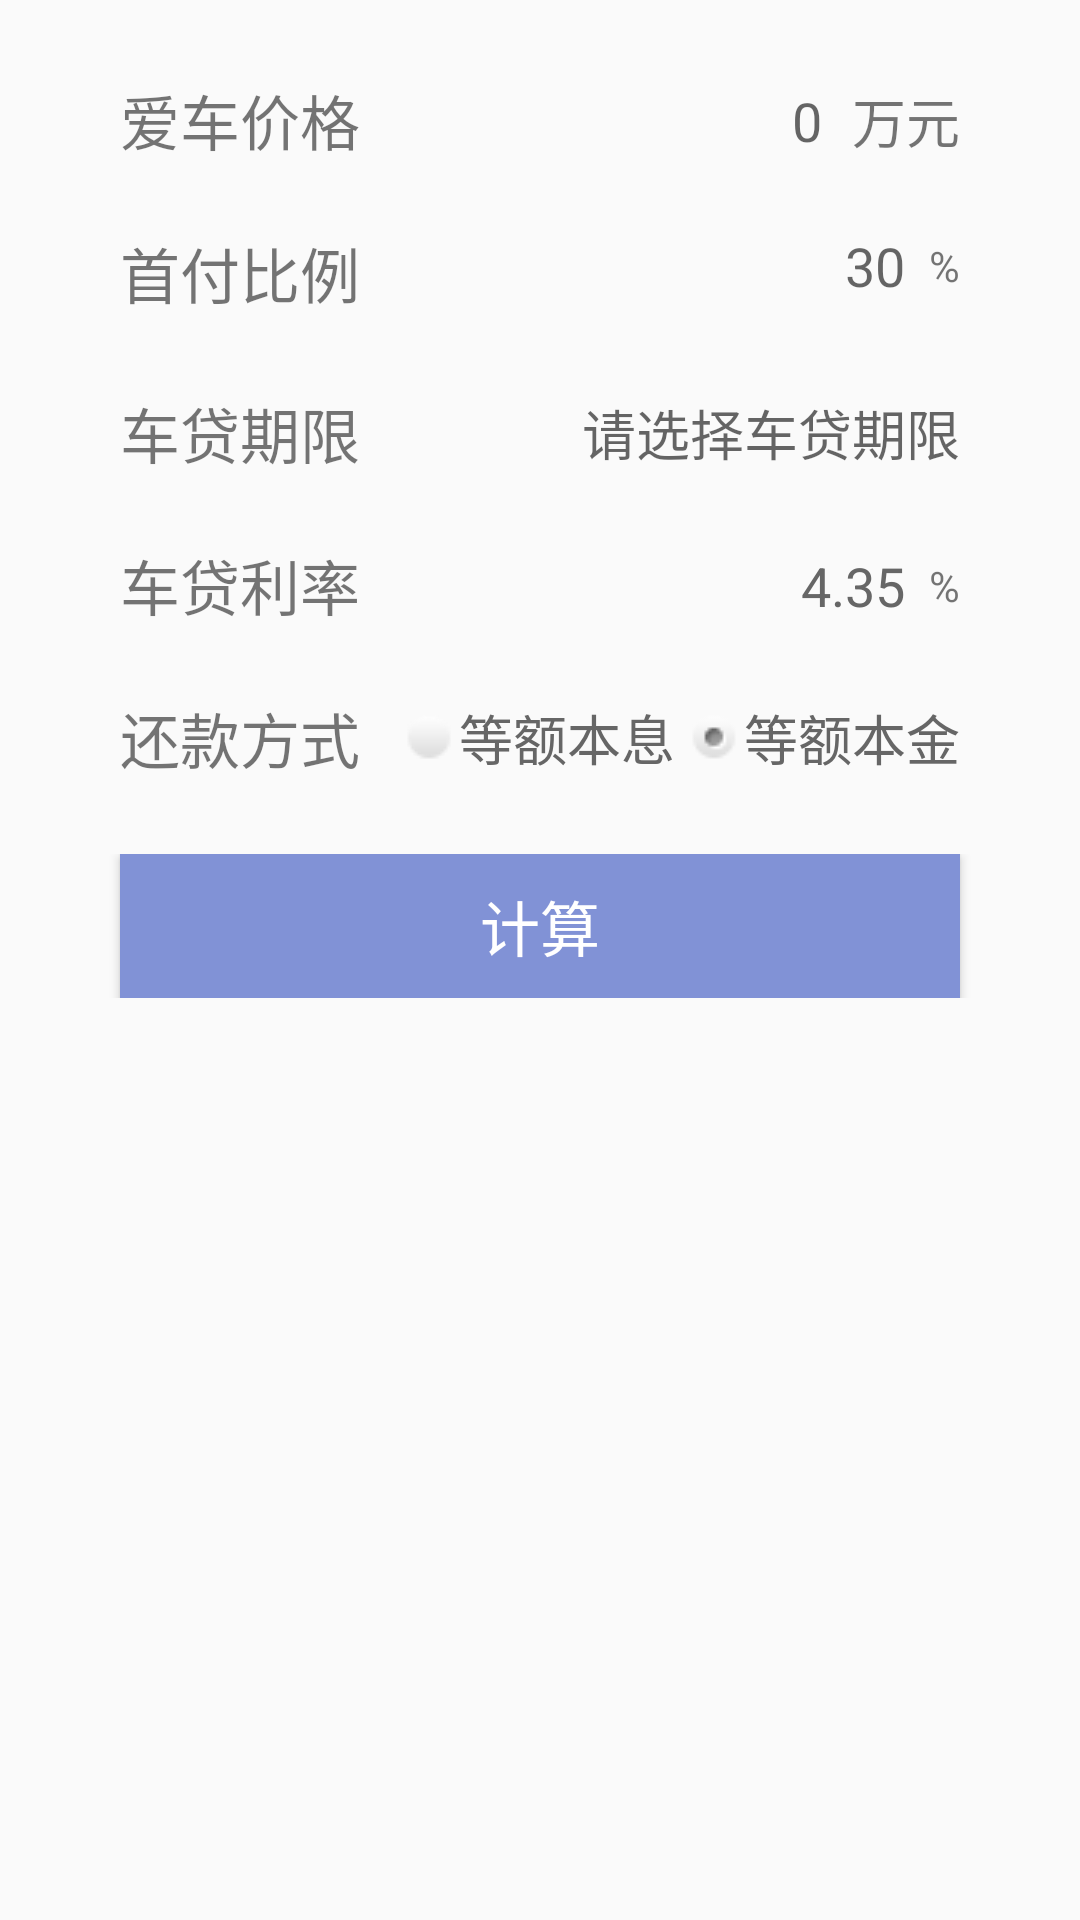

This screen was rendered from an Android layout file. Write that file and the resources it references.
<!-- AndroidManifest.xml: application theme AppTheme -->
<!-- res/layout/activity_car_loan.xml -->
<?xml version="1.0" encoding="utf-8"?>
<LinearLayout xmlns:android="http://schemas.android.com/apk/res/android"
    xmlns:tools="http://schemas.android.com/tools"
    android:layout_width="match_parent"
    android:layout_height="match_parent"
    xmlns:app="http://schemas.android.com/apk/res-auto"
    android:paddingBottom="@dimen/activity_vertical_margin"
    android:paddingLeft="@dimen/activity_horizontal_margin"
    android:paddingRight="@dimen/activity_horizontal_margin"
    android:paddingTop="@dimen/activity_vertical_margin"
    tools:context="net.diskroom.loancalculator.CarLoanActivity"
    android:orientation="vertical">

    


    <TableLayout
        android:layout_width="match_parent"
        android:layout_height="match_parent">
        <TableRow
            android:layout_width="match_parent"
            android:layout_height="match_parent"
            android:gravity="center">
            <TextView
                android:layout_width="wrap_content"
                android:layout_height="wrap_content"
                android:text="爱车价格"
                android:id="@+id/carLoanTotal"
                android:textSize="@dimen/carForm"
                android:layout_column="0"
                android:layout_gravity="center_vertical"/>
            <LinearLayout
                android:layout_column="1"
                android:layout_span="2"
                android:layout_gravity="right"
                android:orientation="horizontal"
                android:gravity="center_vertical">
                <EditText
                    android:id="@+id/carloanTotalInput"
                    android:layout_width="wrap_content"
                    android:layout_height="wrap_content"
                    android:maxLines="1"
                    android:background="@null"
                    android:gravity="right"
                    android:textCursorDrawable="@null"
                    android:hint="0"
                    android:textSize="@dimen/carFormInput"
                    android:paddingTop="@dimen/carFormRowPaddingTop"
                    android:paddingBottom="@dimen/carFormRowPaddingBottom"
                    android:width="100dp"
                    android:textColor="@color/colorInput"
                    android:layout_marginRight="10dp"
                    android:digits="1234567890."/>

                <TextView
                    android:layout_width="wrap_content"
                    android:layout_height="wrap_content"
                    android:text="万元"
                    android:textSize="@dimen/carFormInput"
                    android:id="@+id/loanTotalUnit" />
            </LinearLayout>
        </TableRow>

        <TableRow
            android:layout_width="match_parent"
            android:layout_height="match_parent"
            android:gravity="center"
            android:paddingTop="12dp"
            android:paddingBottom="12dp">
            <TextView
                android:layout_width="wrap_content"
                android:layout_height="wrap_content"
                android:text="首付比例"
                android:id="@+id/carLoanDownPayment"
                android:textSize="@dimen/carForm"/>
            <LinearLayout
                android:layout_column="1"
                android:layout_span="2"
                android:layout_gravity="right"
                android:orientation="horizontal">
                <TextView
                    android:id="@+id/carLoanDownPaymentInput"
                    android:layout_width="wrap_content"
                    android:layout_height="wrap_content"
                    android:hint="30"
                    android:layout_marginRight="8dp"
                    android:textSize="@dimen/carFormInput" />
                <TextView
                    android:layout_width="match_parent"
                    android:layout_height="match_parent"
                    android:text="%"
                    android:gravity="center_vertical" />
            </LinearLayout>
        </TableRow>

        <TableRow
            android:layout_width="match_parent"
            android:layout_height="match_parent"
            android:gravity="center"
            android:paddingTop="12dp"
            android:paddingBottom="12dp">
            <TextView
                android:layout_width="wrap_content"
                android:layout_height="wrap_content"
                android:text="车贷期限"
                android:id="@+id/carLoanTime"
                android:textSize="@dimen/carForm"/>
            <TextView
                android:id="@+id/carloanTimeInput"
                android:layout_width="wrap_content"
                android:layout_height="wrap_content"
                android:hint="请选择车贷期限"
                android:layout_span="2"
                android:gravity="right"
                android:textSize="@dimen/carFormInput" />
        </TableRow>

        <TableRow
            android:layout_width="match_parent"
            android:layout_height="match_parent"
            android:gravity="center">
            <TextView
                android:layout_width="wrap_content"
                android:layout_height="wrap_content"
                android:text="车贷利率"
                android:id="@+id/loanRate"
                android:layout_column="0"
                android:textSize="@dimen/carForm"
                android:layout_gravity="center_vertical"/>
            <LinearLayout
                android:layout_column="1"
                android:layout_span="2"
                android:layout_gravity="right"
                android:orientation="horizontal">
                <TextView
                    android:id="@+id/carloanRateInput"
                    android:layout_width="wrap_content"
                    android:layout_height="wrap_content"
                    android:text="4.35"
                    android:textColor="@color/colorInput"
                    android:textCursorDrawable="@null"
                    android:layout_column="0"
                    android:layout_span="2"
                    android:layout_marginRight="8dp"
                    android:textSize="@dimen/carFormInput"
                    android:paddingTop="@dimen/carFormRowPaddingTop"
                    android:paddingBottom="@dimen/carFormRowPaddingBottom" />
                <TextView
                    android:layout_width="match_parent"
                    android:layout_height="match_parent"
                    android:text="%"
                    android:gravity="center_vertical" />
            </LinearLayout>
        </TableRow>

        <TableRow
            android:layout_width="match_parent"
            android:layout_height="match_parent"
            android:paddingTop="@dimen/carFormRowPaddingTop"
            android:paddingBottom="@dimen/carFormRowPaddingBottom"
            android:gravity="center">
            <TextView
                android:layout_width="wrap_content"
                android:layout_height="wrap_content"
                android:text="还款方式"
                android:id="@+id/loanType"
                android:layout_column="0"
                android:textSize="@dimen/carForm"/>
            <RadioGroup
                android:id="@+id/loanTypeRadio"
                android:orientation="horizontal">
                <RadioButton
                    android:id="@+id/averagePlus"
                    android:layout_width="wrap_content"
                    android:layout_height="wrap_content"
                    android:text="等额本息"
                    android:layout_column="1"
                    android:textColor="@color/colorInput"
                    android:layout_marginLeft="15dp"
                    android:layout_marginRight="5dp"
                    android:drawablePadding="2dp"
                    android:button="@null"
                    android:drawableLeft="@drawable/radio_"
                    android:textSize="@dimen/carFormInput" />

                <RadioButton
                    android:id="@+id/averageCapital"
                    android:layout_width="wrap_content"
                    android:layout_height="wrap_content"
                    android:text="等额本金"
                    android:layout_column="2"
                    android:checked="true"
                    android:textColor="@color/colorRadio"
                    android:button="@null"
                    android:drawableLeft="@drawable/radio_"
                    android:textSize="@dimen/carFormInput"
                    android:drawablePadding="2dp"
                    />
            </RadioGroup>
        </TableRow>
        <TableRow
            android:layout_width="match_parent"
            android:layout_height="match_parent"
            android:paddingTop="@dimen/carFormRowPaddingTop"
            android:paddingBottom="@dimen/carFormRowPaddingBottom"
            android:gravity="center">

            <Button android:text="计算"
                android:id="@+id/calculator"
                android:layout_column="0"
                android:layout_span="2"
                android:textSize="@dimen/carForm"
                android:textColor="@color/colorWhite"
                android:background="@color/colorPrimary"/>
        </TableRow>

    </TableLayout>

</LinearLayout>
<!-- resources referenced by this layout -->
<resources>
  <color name="colorInput">#666666</color>
  <color name="colorPrimary">#8192d6</color>
  <color name="colorRadio">#666666</color>
  <color name="colorWhite">#FFFFFF</color>
  <dimen name="activity_horizontal_margin">16dp</dimen>
  <dimen name="activity_vertical_margin">16dp</dimen>
  <dimen name="carForm">20sp</dimen>
  <dimen name="carFormInput">18sp</dimen>
  <dimen name="carFormRowPaddingBottom">12dp</dimen>
  <dimen name="carFormRowPaddingTop">12dp</dimen>
  <dimen name="toolbar_fontsize">18sp</dimen>
  <!-- drawable radio_ (drawable) -->
  <?xml version="1.0" encoding="utf-8"?>
  <selector xmlns:android="http://schemas.android.com/apk/res/android">
      <item android:state_checked="false">
          <bitmap android:src="@drawable/radio" android:tileMode="disabled" android:gravity="left" />
      </item>
      <item android:state_checked="true" android:drawable="@drawable/radio_check" />
  </selector>
  <string name="title_activity_main">贷款理财君</string>
  <style name="AppTheme.PopupOverlay" parent="ThemeOverlay.AppCompat.Light" />
  <style name="AppTheme" parent="Theme.AppCompat.Light.DarkActionBar">
          
          <item name="colorPrimary">@color/colorPrimary</item>
          <item name="colorPrimaryDark">@color/colorPrimaryDark</item>
          <item name="colorAccent">@color/colorAccent</item>
      </style>
  <!-- drawable radio: png bitmap (drawable, 1152 bytes) -->
  <!-- drawable radio_check: png bitmap (drawable, 1328 bytes) -->
  <color name="colorPrimaryDark">#303F9F</color>
  <color name="colorAccent">#FF4081</color>
</resources>
